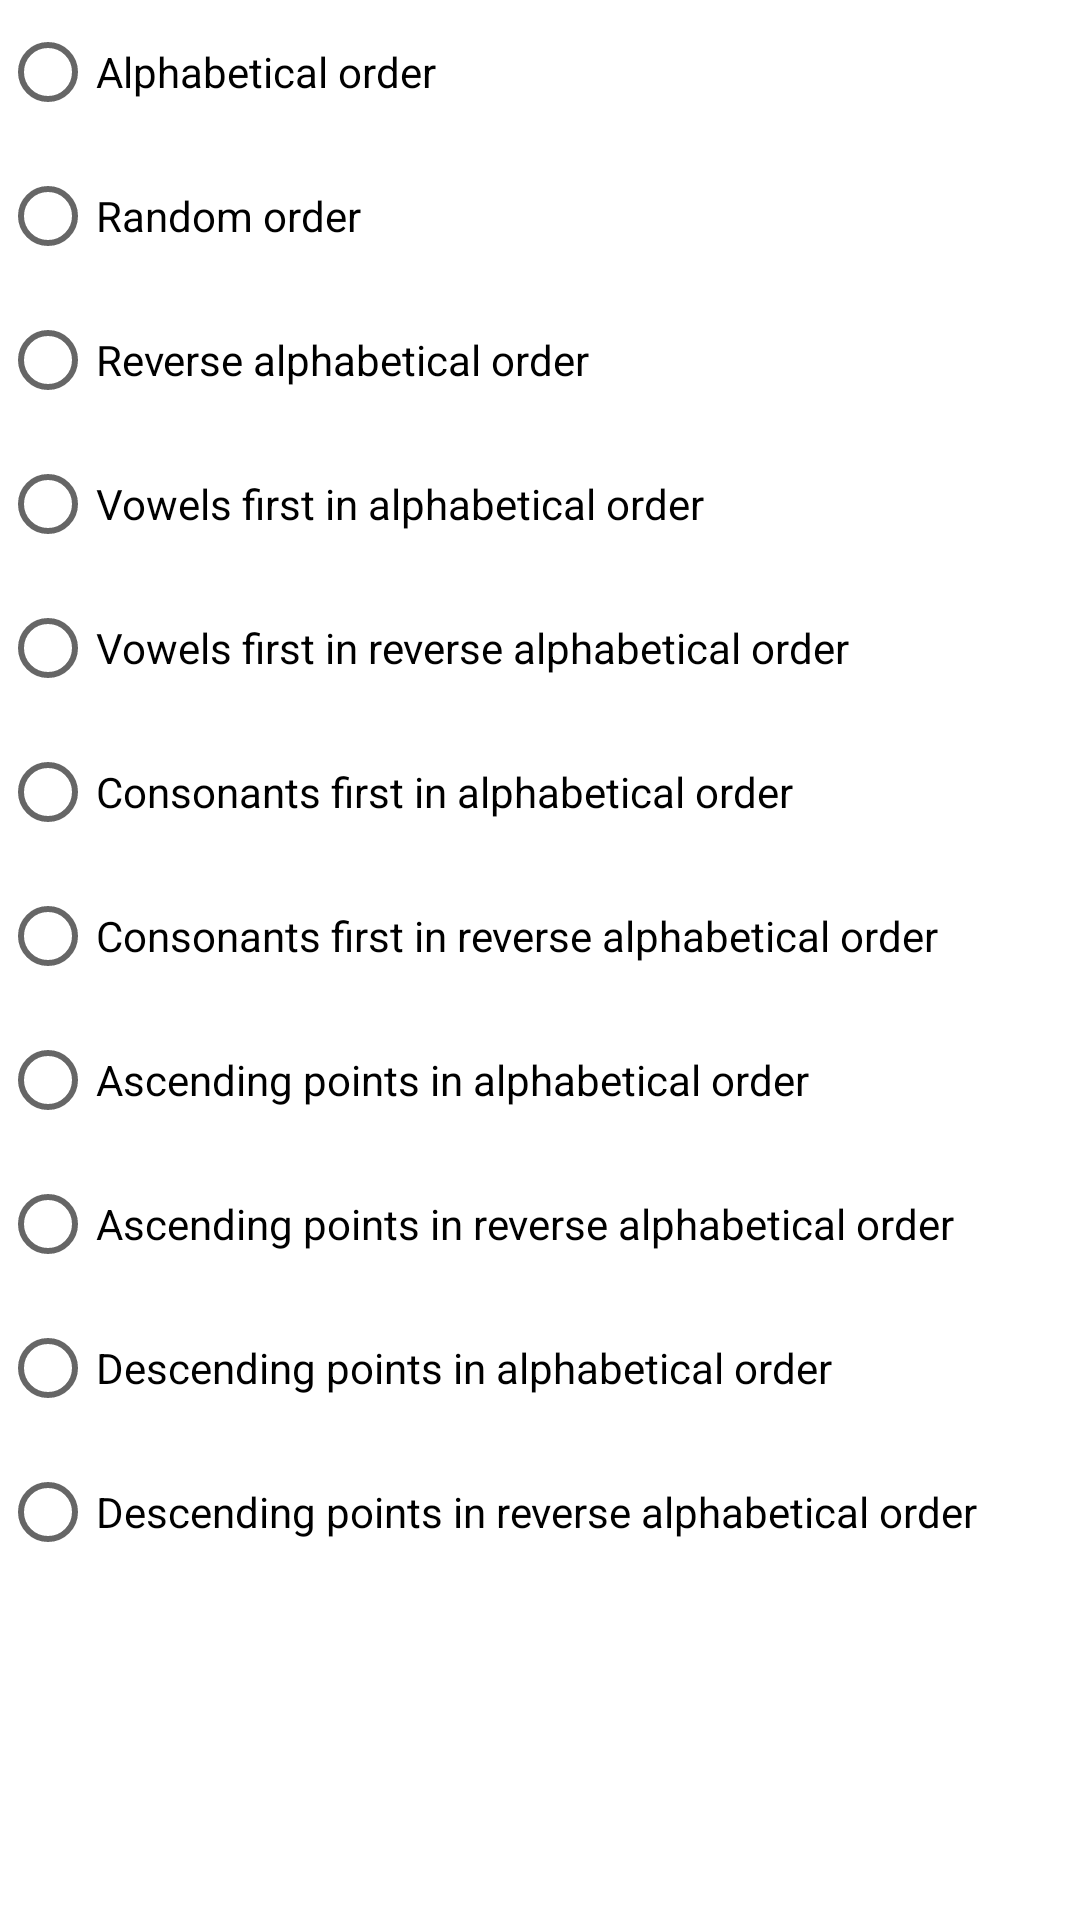

Layout XML and referenced resources for this Android screen:
<!-- AndroidManifest.xml: application theme Theme.WordQuiz -->
<!-- res/layout/shuffle.xml -->
<?xml version="1.0" encoding="utf-8"?>
<ScrollView xmlns:android="http://schemas.android.com/apk/res/android"
    android:layout_width="match_parent"
    android:layout_height="wrap_content">
    <LinearLayout
        android:layout_width="match_parent"
        android:layout_height="match_parent"
        android:orientation="vertical">
        <RadioGroup
            android:id="@+id/radioGroup1"
            android:layout_width="wrap_content"
            android:layout_height="wrap_content">
            <RadioButton
                android:layout_width="wrap_content"
                android:layout_height="wrap_content"
                android:text="Alphabetical order" />
            <RadioButton
                android:layout_width="wrap_content"
                android:layout_height="wrap_content"
                android:text="Random order" />
            <RadioButton
                android:layout_width="wrap_content"
                android:layout_height="wrap_content"
                android:text="Reverse alphabetical order" />
            <RadioButton
                android:layout_width="wrap_content"
                android:layout_height="wrap_content"
                android:text="Vowels first in alphabetical order" />
            <RadioButton
                android:layout_width="wrap_content"
                android:layout_height="wrap_content"
                android:text="Vowels first in reverse alphabetical order" />
            <RadioButton
                android:layout_width="wrap_content"
                android:layout_height="wrap_content"
                android:text="Consonants first in alphabetical order" />
            <RadioButton
                android:layout_width="wrap_content"
                android:layout_height="wrap_content"
                android:text="Consonants first in reverse alphabetical order" />
            <RadioButton
                android:layout_width="wrap_content"
                android:layout_height="wrap_content"
                android:text="Ascending points in alphabetical order" />
            <RadioButton
                android:layout_width="wrap_content"
                android:layout_height="wrap_content"
                android:text="Ascending points in reverse alphabetical order" />
            <RadioButton
                android:layout_width="wrap_content"
                android:layout_height="wrap_content"
                android:text="Descending points in alphabetical order" />
            <RadioButton
                android:layout_width="wrap_content"
                android:layout_height="wrap_content"
                android:text="Descending points in reverse alphabetical order" />
        </RadioGroup>
    </LinearLayout>
</ScrollView>
<!-- resources referenced by this layout -->
<resources>
  <style name="Theme.WordQuiz" parent="Theme.MaterialComponents.DayNight.NoActionBar">
          
          <item name="colorPrimary">@color/purple_500</item>
          <item name="colorPrimaryVariant">@color/purple_700</item>
          <item name="colorOnPrimary">@color/white</item>
          
          <item name="colorSecondary">@color/teal_200</item>
          <item name="colorSecondaryVariant">@color/teal_700</item>
          <item name="colorOnSecondary">@color/black</item>
          
          <item name="android:statusBarColor" tools:targetApi="l">?attr/colorPrimaryVariant</item>
          
      </style>
  <!-- not gathered from this repository: default colours our renderer supplied (Android Studio template values) -->
  <color name="purple_500">#FF6200EE</color>
  <color name="purple_700">#FF3700B3</color>
  <color name="teal_200">#FF03DAC5</color>
  <color name="teal_700">#FF018786</color>
  <color name="black">#FF000000</color>
  <color name="white">#FFFFFFFF</color>
</resources>
